Photos from the image-classification dataset "Image_quilting" in the GitHub repository anveshc05/DIP_Image_Quilting. Its 3 classes are: fence, jelly beans, rocks.

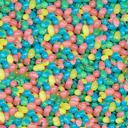
Label: jelly beans

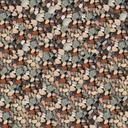
Label: rocks

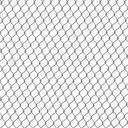
Label: fence

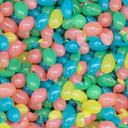
Label: jelly beans

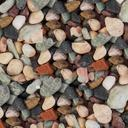
Label: rocks

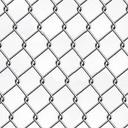
Label: fence
